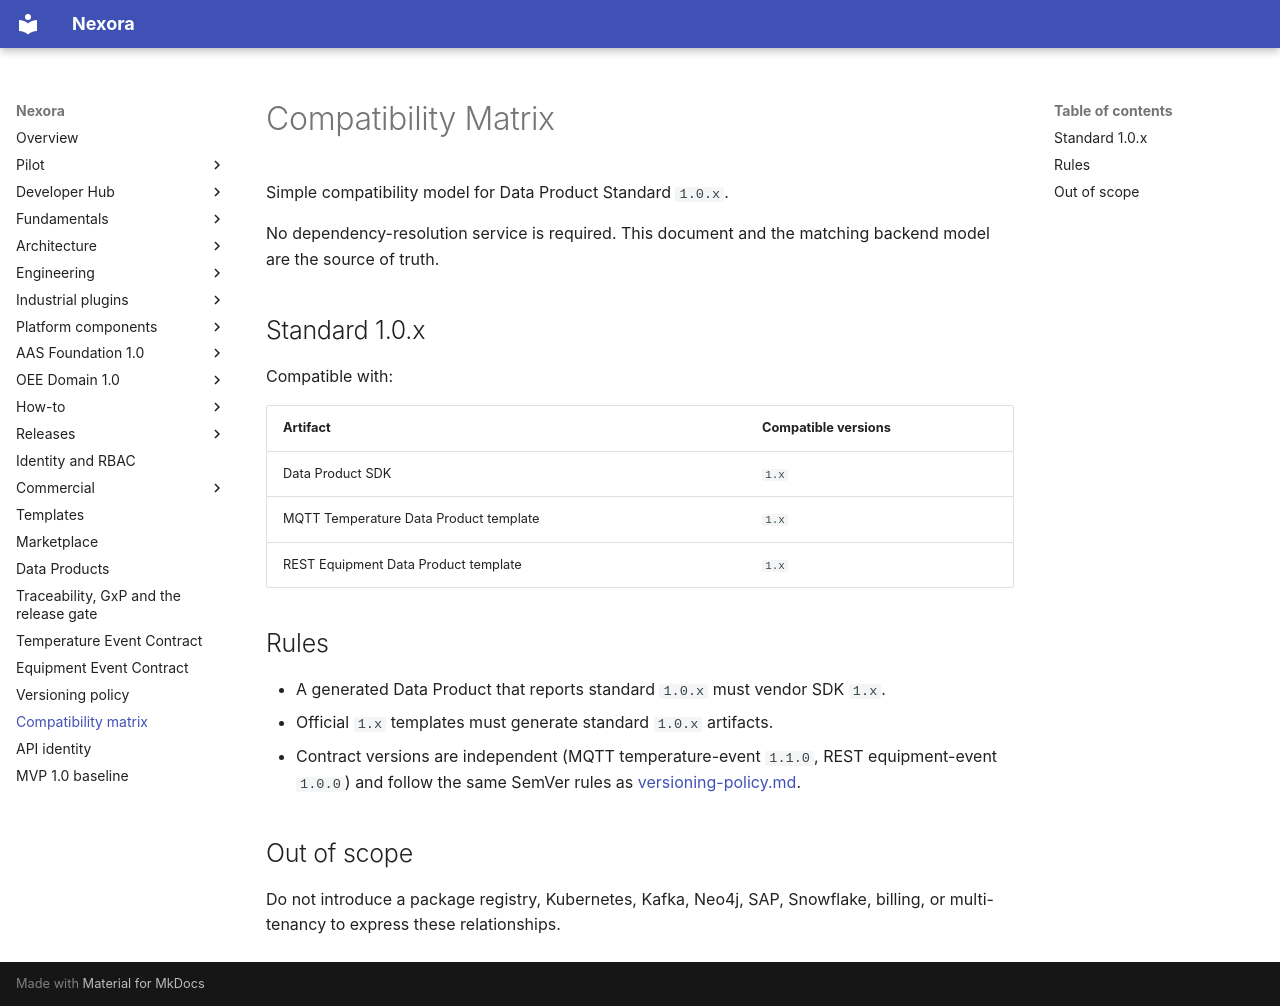

repository: pharma-data-factory/data-product-platform · page: compatibility-matrix/index.html · generator: mkdocs

# Compatibility Matrix

Simple compatibility model for Data Product Standard `1.0.x`.

No dependency-resolution service is required. This document and the
matching backend model are the source of truth.

## Standard 1.0.x

Compatible with:

| Artifact | Compatible versions |
| --- | --- |
| Data Product SDK | `1.x` |
| MQTT Temperature Data Product template | `1.x` |
| REST Equipment Data Product template | `1.x` |

## Rules

- A generated Data Product that reports standard `1.0.x` must vendor SDK `1.x`.
- Official `1.x` templates must generate standard `1.0.x` artifacts.
- Contract versions are independent (MQTT temperature-event `1.1.0`, REST
  equipment-event `1.0.0`) and follow the same SemVer rules as
  [versioning-policy.md](versioning-policy.md).

## Out of scope

Do not introduce a package registry, Kubernetes, Kafka, Neo4j, SAP,
Snowflake, billing, or multi-tenancy to express these relationships.
